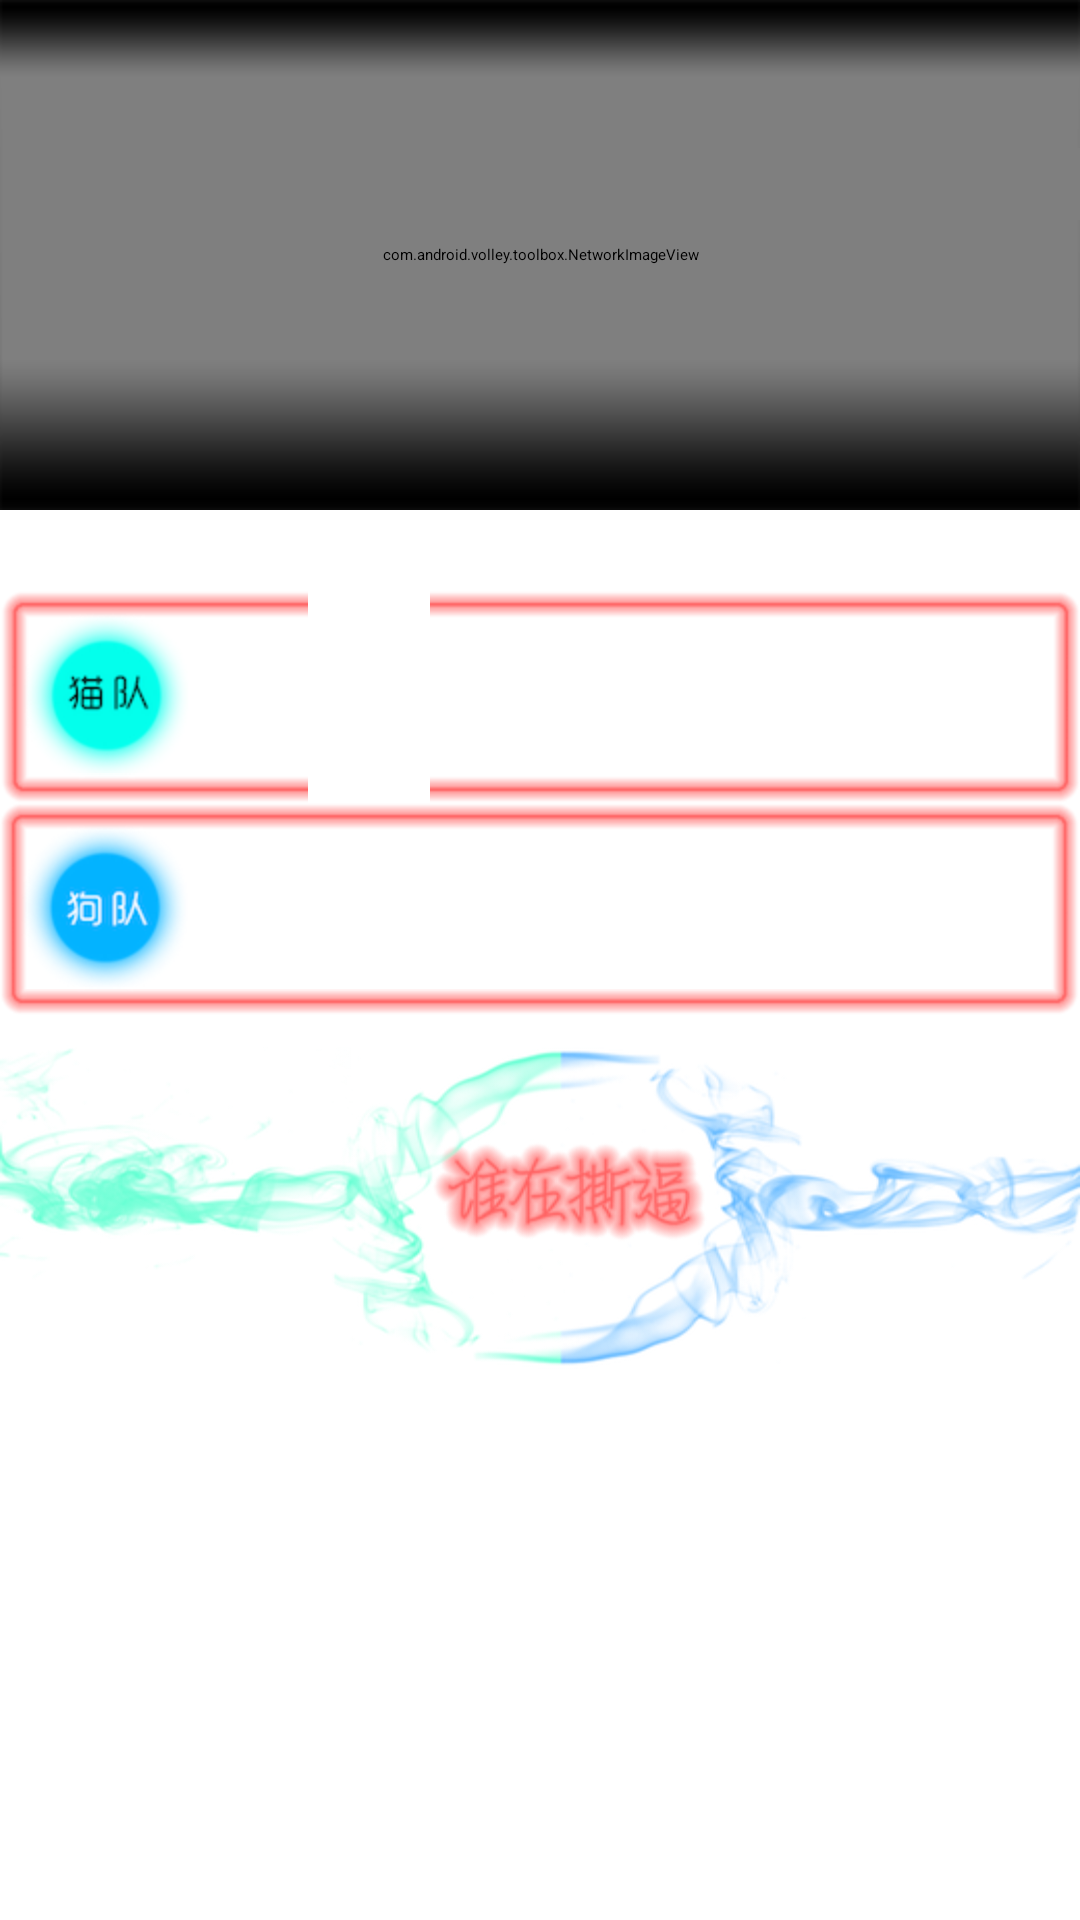

Android layout source for this screen:
<!-- AndroidManifest.xml: application theme CustomActionBarTheme -->
<!-- res/layout/activity_decide.xml -->
<?xml version="1.0" encoding="utf-8"?>

<LinearLayout xmlns:android="http://schemas.android.com/apk/res/android"
    android:layout_width="match_parent"
    android:layout_height="match_parent"
    android:orientation="vertical" >

    <ScrollView
        android:layout_width="fill_parent"
        android:layout_height="wrap_content" >

        <RelativeLayout
            android:layout_width="fill_parent"
            android:layout_height="wrap_content" >

            <RelativeLayout
                android:id="@+id/ll_content_view"
                android:layout_width="fill_parent"
                android:layout_height="wrap_content" >

                <com.android.volley.toolbox.NetworkImageView
                    android:id="@+id/imgv_dec_image"
                    android:layout_width="match_parent"
                    android:layout_height="170dp"
                    android:layout_alignParentTop="true"
                    android:scaleType="centerCrop" />

                <ImageView
                    android:layout_width="match_parent"
                    android:layout_height="170dp"
                    android:layout_alignParentTop="true"
                    android:background="@drawable/topic_background"
                    android:scaleType="centerCrop" />

                <TextView
                    android:id="@+id/topicDes"
                    android:layout_width="fill_parent"
                    android:layout_height="wrap_content"
                    android:textColor="@android:color/white"
                    android:layout_below="@+id/imgv_dec_image"
                    android:padding="10dp" />

                <TextView
                    android:id="@+id/tv_positive"
                    android:layout_width="fill_parent"
                    android:layout_height="wrap_content"
                    android:layout_below="@+id/topicDes"
                    android:gravity="center|left"
                    android:background="@drawable/cat_desc" />

                <TextView
                    android:id="@+id/tv_negative"
                    android:layout_width="fill_parent"
                    android:layout_height="wrap_content"
                    android:layout_below="@+id/tv_positive"
                    android:gravity="center|left"
                    android:background="@drawable/dog_desc" />

                <ImageView
                    android:id="@+id/btn_discuss_home"
                    android:layout_width="fill_parent"
                    android:layout_height="wrap_content"
                    android:layout_below="@+id/tv_negative"
                    android:background="@drawable/topi_desc_background"
                    android:layout_marginTop="10dp" />
                
            </RelativeLayout>

            <ProgressBar
                android:id="@+id/loading_spinner"
                style="?android:progressBarStyleLarge"
                android:layout_width="fill_parent"
                android:layout_height="wrap_content"
                android:layout_alignParentLeft="true"
                android:layout_centerVertical="true" />
        </RelativeLayout>
    </ScrollView>

</LinearLayout>
<!-- resources referenced by this layout -->
<resources>
  <!-- drawable topi_desc_background: png bitmap (drawable-hdpi, 90814 bytes) -->
</resources>
